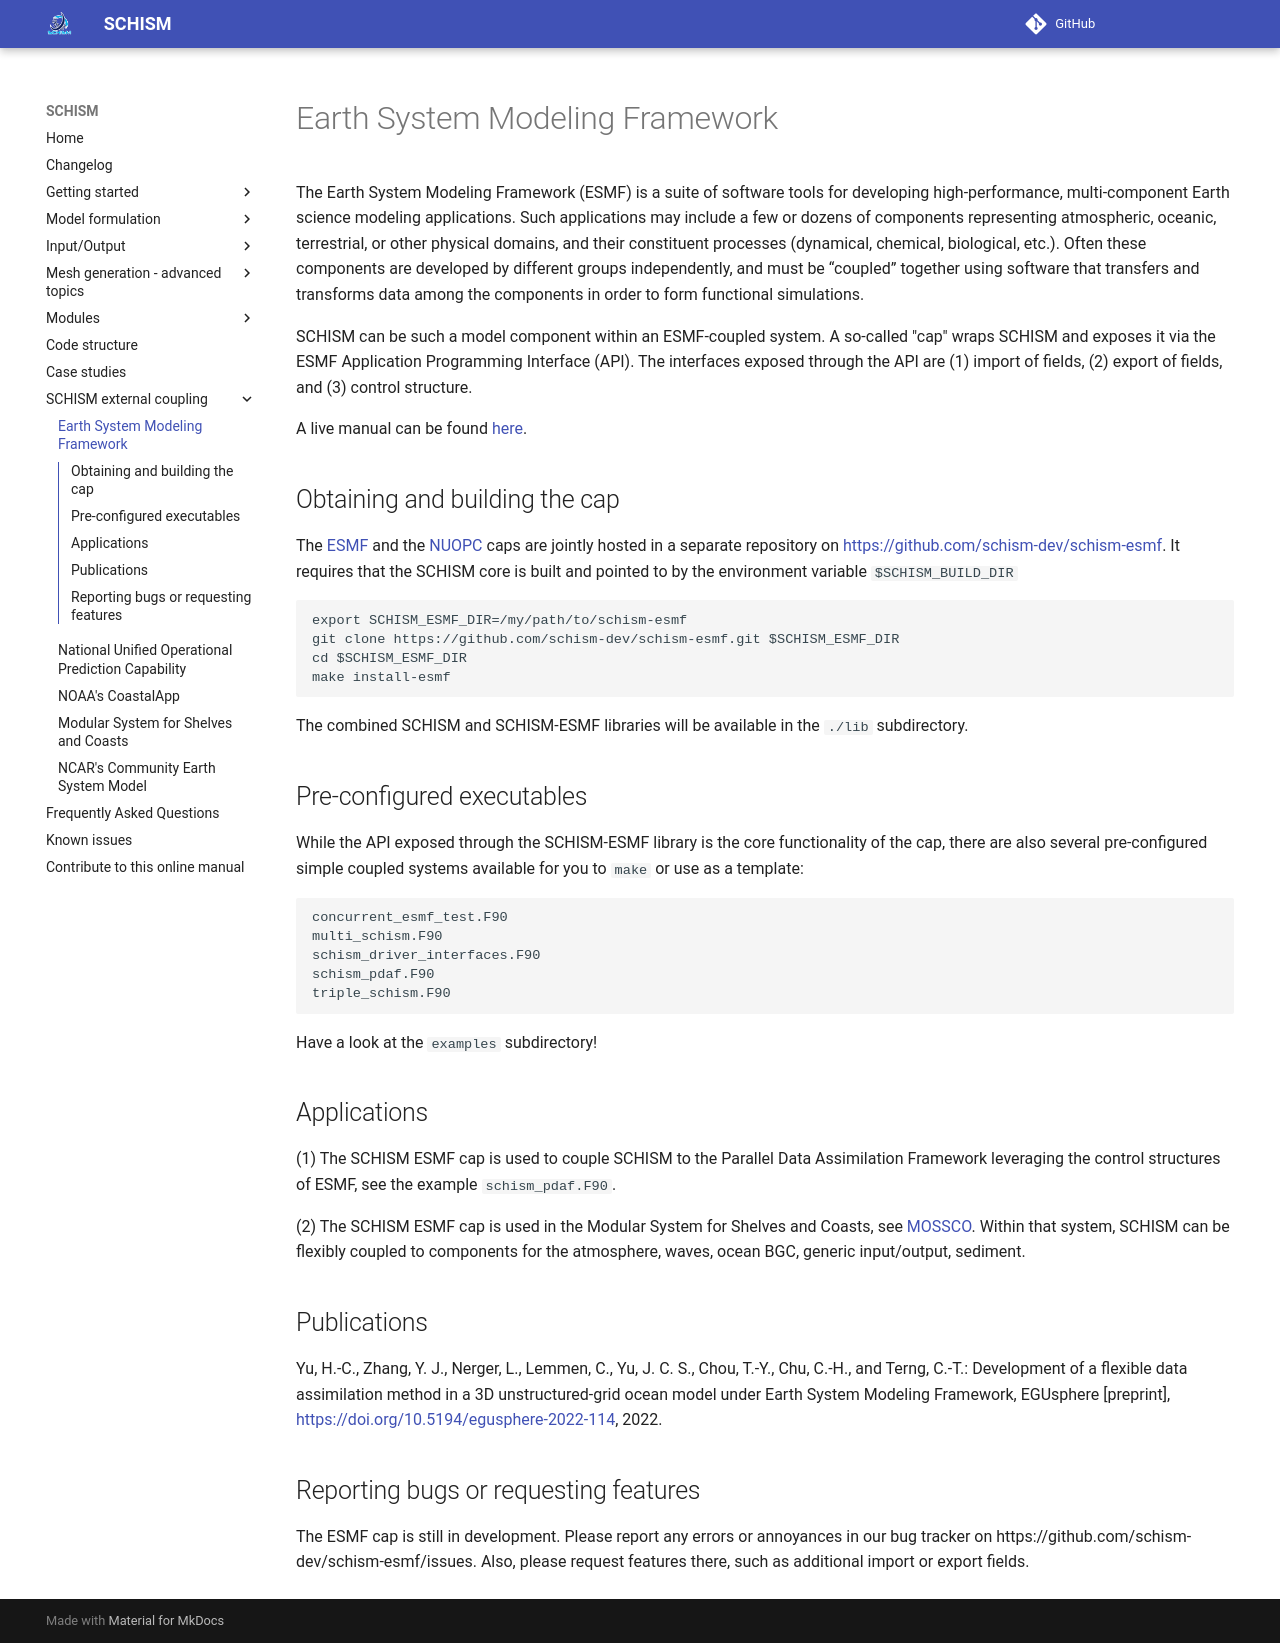

repository: schism-dev/schism · page: master/coupling/esmf.html · generator: mkdocs

The Earth System Modeling Framework (ESMF) is a suite of software tools for developing high-performance, multi-component Earth science modeling applications. Such applications may include a few or dozens of components representing atmospheric, oceanic, terrestrial, or other physical domains, and their constituent processes (dynamical, chemical, biological, etc.). Often these components are developed by different groups independently, and must be “coupled” together using software that transfers and transforms data among the components in order to form functional simulations.

SCHISM can be such a model component within an ESMF-coupled system.  A so-called "cap" wraps SCHISM and exposes it via the ESMF Application Programming Interface (API).  The interfaces exposed through the API are (1) import of fields, (2) export of fields, and (3) control structure.

A live manual can be found [here](https://schism-esmf.readthedocs.io/en/latest/).

## Obtaining and building the cap

The [ESMF](esmf.html) and the [NUOPC](nuopc.html) caps are jointly hosted in a separate repository on [https://github.com/schism-dev/schism-esmf](https://github.com/schism-dev/schism-esmf).  It requires that the SCHISM core is built and pointed to by the environment variable `$SCHISM_BUILD_DIR` 

```
export SCHISM_ESMF_DIR=/my/path/to/schism-esmf
git clone https://github.com/schism-dev/schism-esmf.git $SCHISM_ESMF_DIR
cd $SCHISM_ESMF_DIR
make install-esmf
```
The combined SCHISM and SCHISM-ESMF libraries will be available in the `./lib` subdirectory.  

## Pre-configured executables

While the API exposed through the SCHISM-ESMF library is the core functionality of the cap, there are also several pre-configured simple coupled systems available for you to  `make` or use as a template: 

```
concurrent_esmf_test.F90  
multi_schism.F90
schism_driver_interfaces.F90
schism_pdaf.F90
triple_schism.F90
```

Have a look at the `examples` subdirectory!

## Applications

(1) The SCHISM ESMF cap is used to couple SCHISM to the Parallel Data Assimilation Framework leveraging the control structures of ESMF, see the example `schism_pdaf.F90`.

(2) The SCHISM ESMF cap is used in the Modular System for Shelves and Coasts, see  [MOSSCO](mossco.html).  Within that system, SCHISM can be flexibly coupled to components for the atmosphere, waves, ocean BGC, generic input/output, sediment. 

## Publications
Yu, H.-C., Zhang, Y. J., Nerger, L., Lemmen, C., Yu, J. C. S., Chou, T.-Y., Chu, C.-H., and Terng, C.-T.: Development of a flexible data assimilation method in a 3D unstructured-grid ocean model under Earth System Modeling Framework, EGUsphere [preprint], [https://doi.org/10.5194/egusphere-2022-114](https://doi.org/10.5194/egusphere-2022-114), 2022.

## Reporting bugs or requesting features

The ESMF cap is still in development.  Please report any errors or annoyances in our bug tracker on https://github.com/schism-dev/schism-esmf/issues.  Also, please request features there, such as additional import or export fields.
